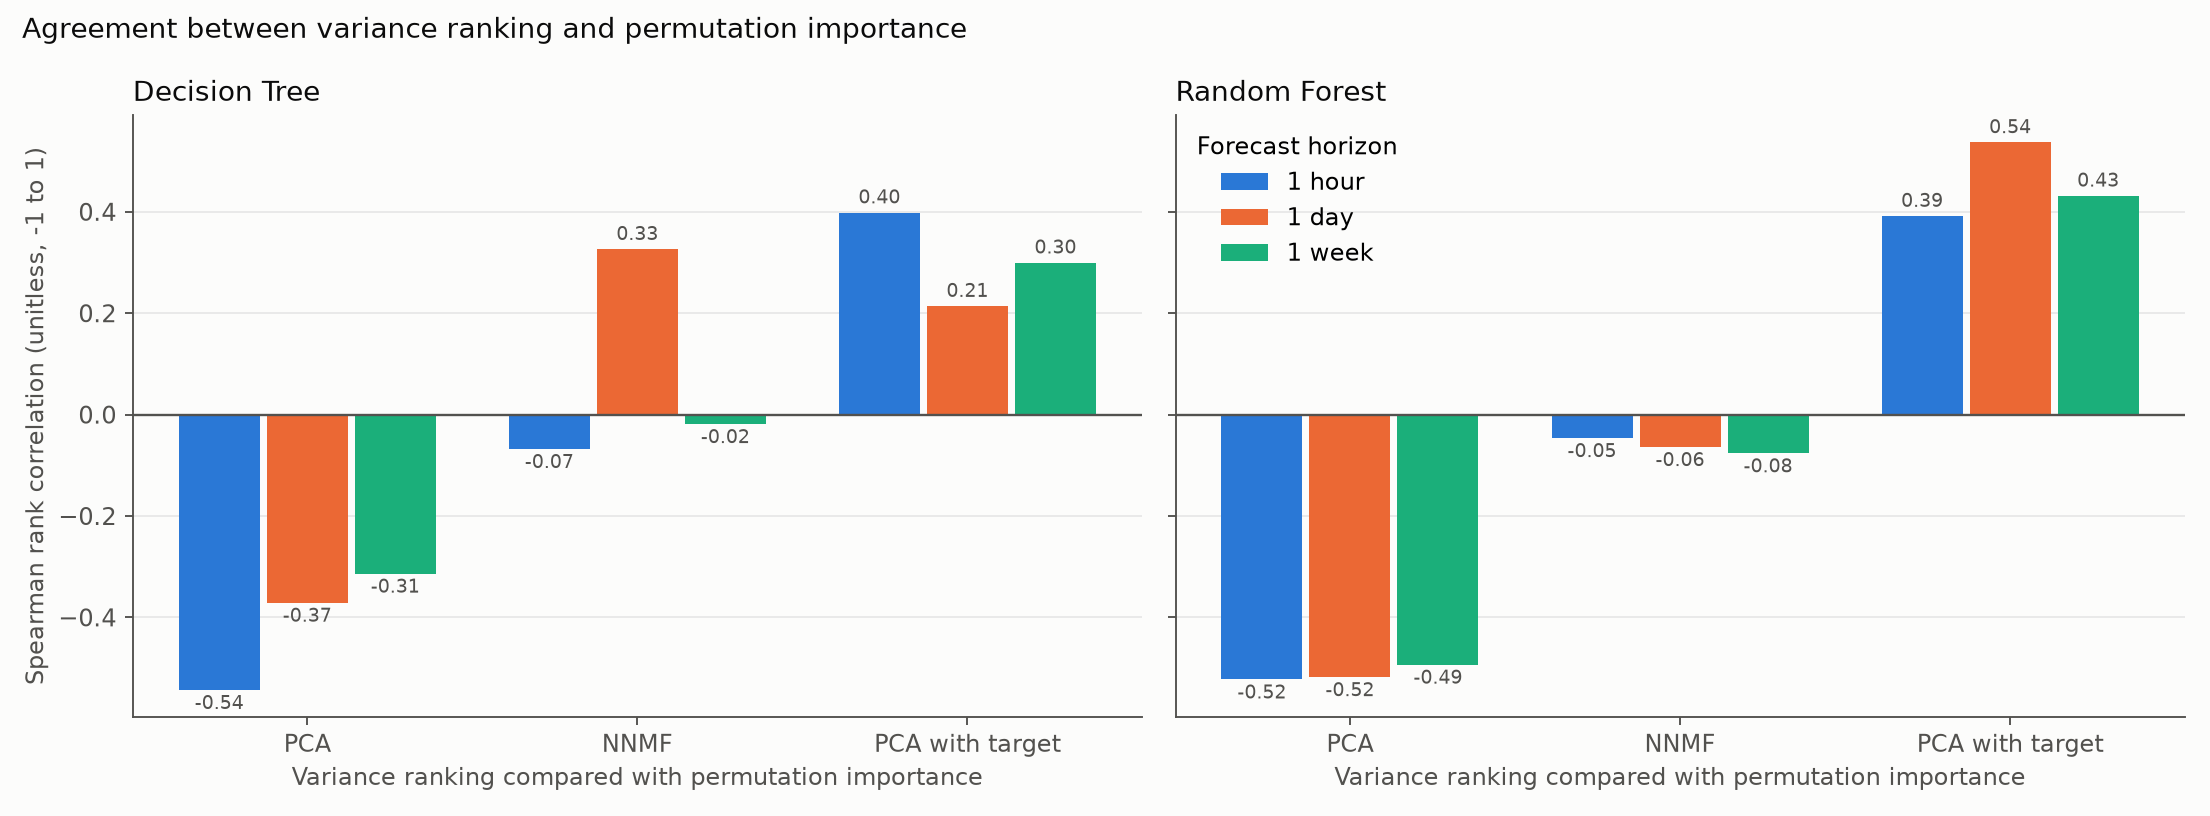

The table this chart was drawn from, first rows:
horizon, model, importance, reference, spearman, p_value
1 hour, decision_tree, impurity, pca, -0.4346, 0.02993
1 hour, decision_tree, impurity, nnmf, 0.002308, 0.9913
1 hour, decision_tree, impurity, target_pca, 0.3169, 0.1227
1 hour, decision_tree, permutation_mae_increase, pca, -0.5431, 0.005026
1 hour, decision_tree, permutation_mae_increase, nnmf, -0.06769, 0.7478
1 hour, decision_tree, permutation_mae_increase, target_pca, 0.3985, 0.04851
1 hour, random_forest, impurity, pca, -0.4662, 0.01884
1 hour, random_forest, impurity, nnmf, -0.1538, 0.4628
1 hour, random_forest, impurity, target_pca, 0.4277, 0.03295
1 hour, random_forest, permutation_mae_increase, pca, -0.5223, 0.007398
1 hour, random_forest, permutation_mae_increase, nnmf, -0.04615, 0.8266
1 hour, random_forest, permutation_mae_increase, target_pca, 0.3915, 0.05292
1 day, decision_tree, impurity, pca, -0.3815, 0.05985
1 day, decision_tree, impurity, nnmf, 0.2208, 0.2889
1 day, decision_tree, impurity, target_pca, 0.3, 0.1451
1 day, decision_tree, permutation_mae_increase, pca, -0.3708, 0.06801
1 day, decision_tree, permutation_mae_increase, nnmf, 0.3262, 0.1115
1 day, decision_tree, permutation_mae_increase, target_pca, 0.2139, 0.3046
1 day, random_forest, impurity, pca, -0.5008, 0.01078
1 day, random_forest, impurity, nnmf, -0.3554, 0.08127
1 day, random_forest, impurity, target_pca, 0.6854, 0.0001563
1 day, random_forest, permutation_mae_increase, pca, -0.5177, 0.008036
1 day, random_forest, permutation_mae_increase, nnmf, -0.06385, 0.7617
1 day, random_forest, permutation_mae_increase, target_pca, 0.5369, 0.005651
1 week, decision_tree, impurity, pca, -0.4193, 0.03696
1 week, decision_tree, impurity, nnmf, 0.1414, 0.5001
1 week, decision_tree, impurity, target_pca, 0.3187, 0.1205
1 week, decision_tree, permutation_mae_increase, pca, -0.3135, 0.127
1 week, decision_tree, permutation_mae_increase, nnmf, -0.01853, 0.9299
1 week, decision_tree, permutation_mae_increase, target_pca, 0.2996, 0.1457
1 week, random_forest, impurity, pca, -0.4008, 0.0471
1 week, random_forest, impurity, nnmf, -0.2123, 0.3083
1 week, random_forest, impurity, target_pca, 0.4692, 0.01797
1 week, random_forest, permutation_mae_increase, pca, -0.4931, 0.01226
1 week, random_forest, permutation_mae_increase, nnmf, -0.07615, 0.7175
1 week, random_forest, permutation_mae_increase, target_pca, 0.4315, 0.03124
